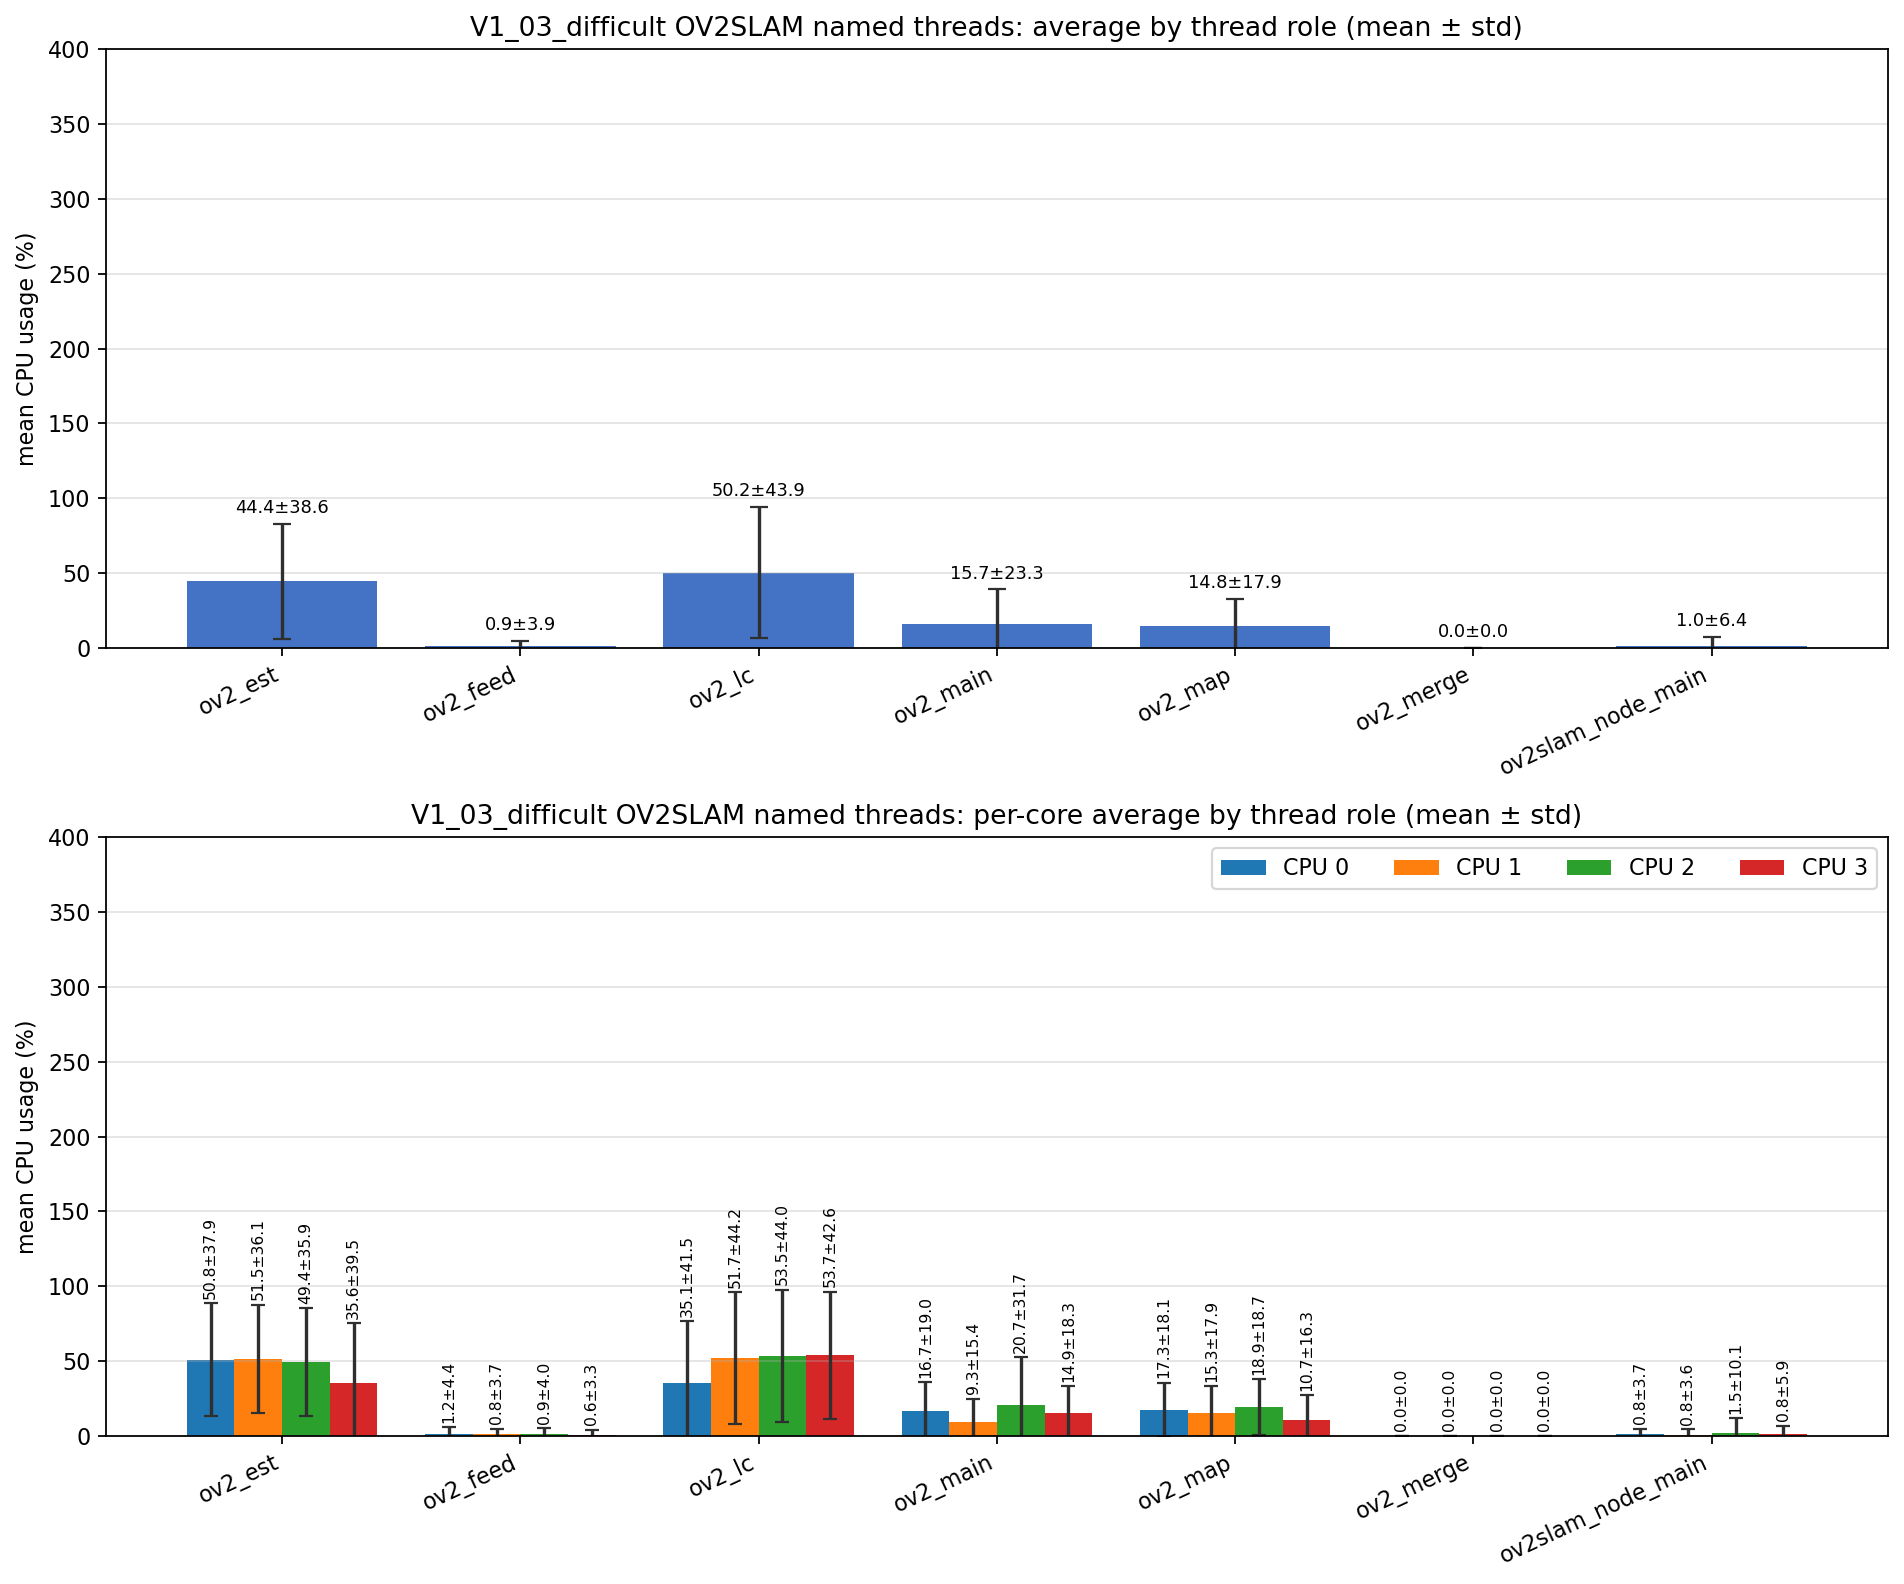

The data file committed next to this chart (first rows):
role, unique_tid_count, sample_count, mean_cpu_all, std_cpu_all, mean_cpu_core_0, mean_cpu_core_1, mean_cpu_core_2, mean_cpu_core_3, std_cpu_core_0, std_cpu_core_1, std_cpu_core_2, std_cpu_core_3
ov2_est, 1, 2347, 44.43, 38.57, 50.83, 51.54, 49.4, 35.57, 37.88, 36.07, 35.89, 39.53
ov2_feed, 1, 2347, 0.878, 3.904, 1.156, 0.819, 0.896, 0.634, 4.413, 3.725, 4.030, 3.323
ov2_lc, 1, 2347, 50.21, 43.94, 35.12, 51.71, 53.45, 53.66, 41.53, 44.18, 44.03, 42.62
ov2_main, 8, 11747, 15.74, 23.31, 16.71, 9.275, 20.69, 14.91, 18.98, 15.4, 31.68, 18.31
ov2_map, 1, 2347, 14.78, 17.88, 17.35, 15.29, 18.91, 10.67, 18.14, 17.89, 18.72, 16.34
ov2_merge, 187, 471, 0.000, 0.000, 0.000, 0.000, 0.000, 0.000, 0.000, 0.000, 0.000, 0.000
ov2slam_node_main, 1, 3137, 0.981, 6.386, 0.817, 0.754, 1.529, 0.840, 3.736, 3.598, 10.06, 5.914
